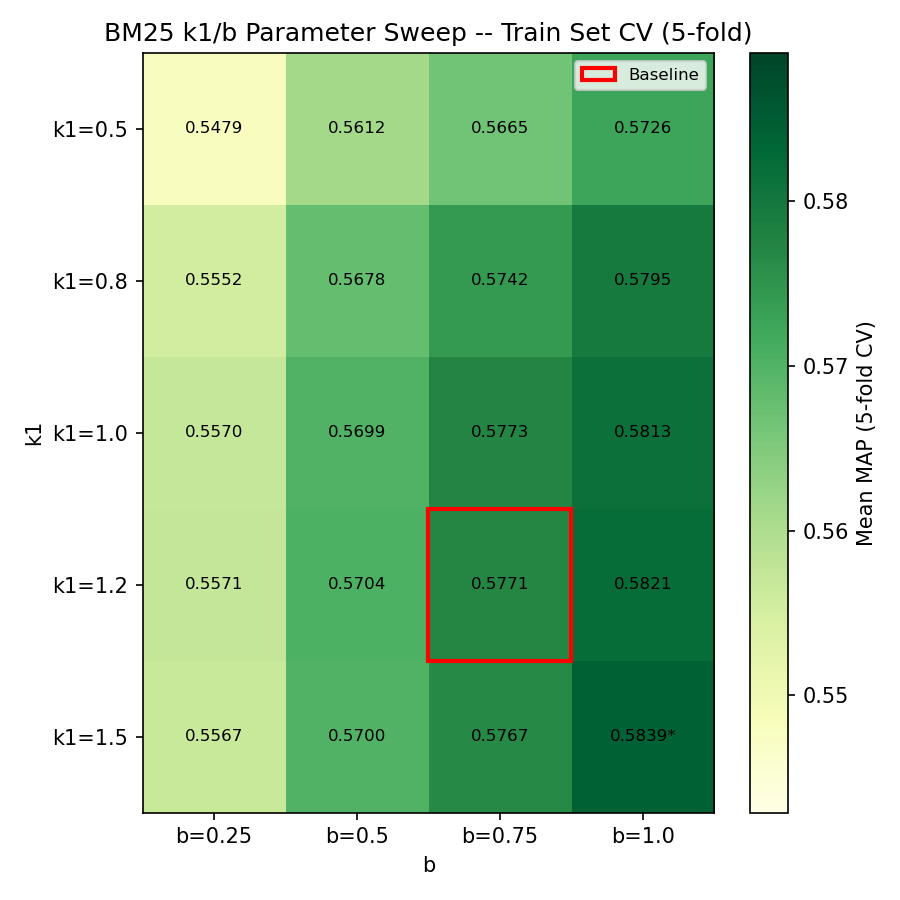

The table this chart was drawn from, first rows:
k1, b, mean_map, std_map, mean_mrr, mean_p10, map_fold_1, map_fold_2, map_fold_3, map_fold_4, map_fold_5
0.5, 0.25, 0.5479, 0.09676, 0.7931, 0.6893, 0.5067, 0.4113, 0.5054, 0.6447, 0.6715
0.5, 0.5, 0.5612, 0.09317, 0.8114, 0.6979, 0.5186, 0.4361, 0.5128, 0.659, 0.6797
0.5, 0.75, 0.5665, 0.0888, 0.765, 0.7121, 0.5258, 0.4505, 0.5151, 0.6648, 0.6761
0.5, 1.0, 0.5726, 0.08633, 0.7712, 0.715, 0.5335, 0.4703, 0.5084, 0.6716, 0.6791
0.8, 0.25, 0.5552, 0.09327, 0.8065, 0.6921, 0.5172, 0.4258, 0.5094, 0.6456, 0.6779
0.8, 0.5, 0.5678, 0.09102, 0.7657, 0.7071, 0.5241, 0.4486, 0.5179, 0.666, 0.6825
0.8, 0.75, 0.5742, 0.08614, 0.7674, 0.7129, 0.5374, 0.4675, 0.5142, 0.6705, 0.6813
0.8, 1.0, 0.5795, 0.08007, 0.7702, 0.7021, 0.5439, 0.489, 0.5141, 0.6778, 0.6725
1.0, 0.25, 0.557, 0.09247, 0.8065, 0.6864, 0.5178, 0.4306, 0.5103, 0.6476, 0.6788
1.0, 0.5, 0.5699, 0.09003, 0.7634, 0.7043, 0.5285, 0.4522, 0.5187, 0.665, 0.6852
1.0, 0.75, 0.5773, 0.08444, 0.7688, 0.7179, 0.5379, 0.4757, 0.5175, 0.6748, 0.6808
1.0, 1.0, 0.5813, 0.07796, 0.7688, 0.6993, 0.5466, 0.496, 0.5145, 0.6784, 0.6709
1.2, 0.25, 0.5571, 0.09128, 0.7919, 0.6864, 0.5149, 0.4332, 0.5133, 0.6457, 0.6786
1.2, 0.5, 0.5704, 0.08856, 0.7634, 0.7036, 0.5305, 0.457, 0.516, 0.6621, 0.6862
1.2, 0.75, 0.5771, 0.08447, 0.7369, 0.7071, 0.5379, 0.48, 0.5114, 0.6749, 0.6811
1.2, 1.0, 0.5821, 0.07521, 0.7652, 0.705, 0.5485, 0.5023, 0.5152, 0.6772, 0.6673
1.5, 0.25, 0.5567, 0.09149, 0.816, 0.675, 0.5161, 0.4348, 0.508, 0.6432, 0.6812
1.5, 0.5, 0.57, 0.08723, 0.7521, 0.6814, 0.53, 0.4617, 0.513, 0.659, 0.6864
1.5, 0.75, 0.5767, 0.0822, 0.7369, 0.6936, 0.5392, 0.4843, 0.5097, 0.6732, 0.6769
1.5, 1.0, 0.5839, 0.07376, 0.7896, 0.6907, 0.549, 0.5108, 0.5146, 0.6794, 0.6659
